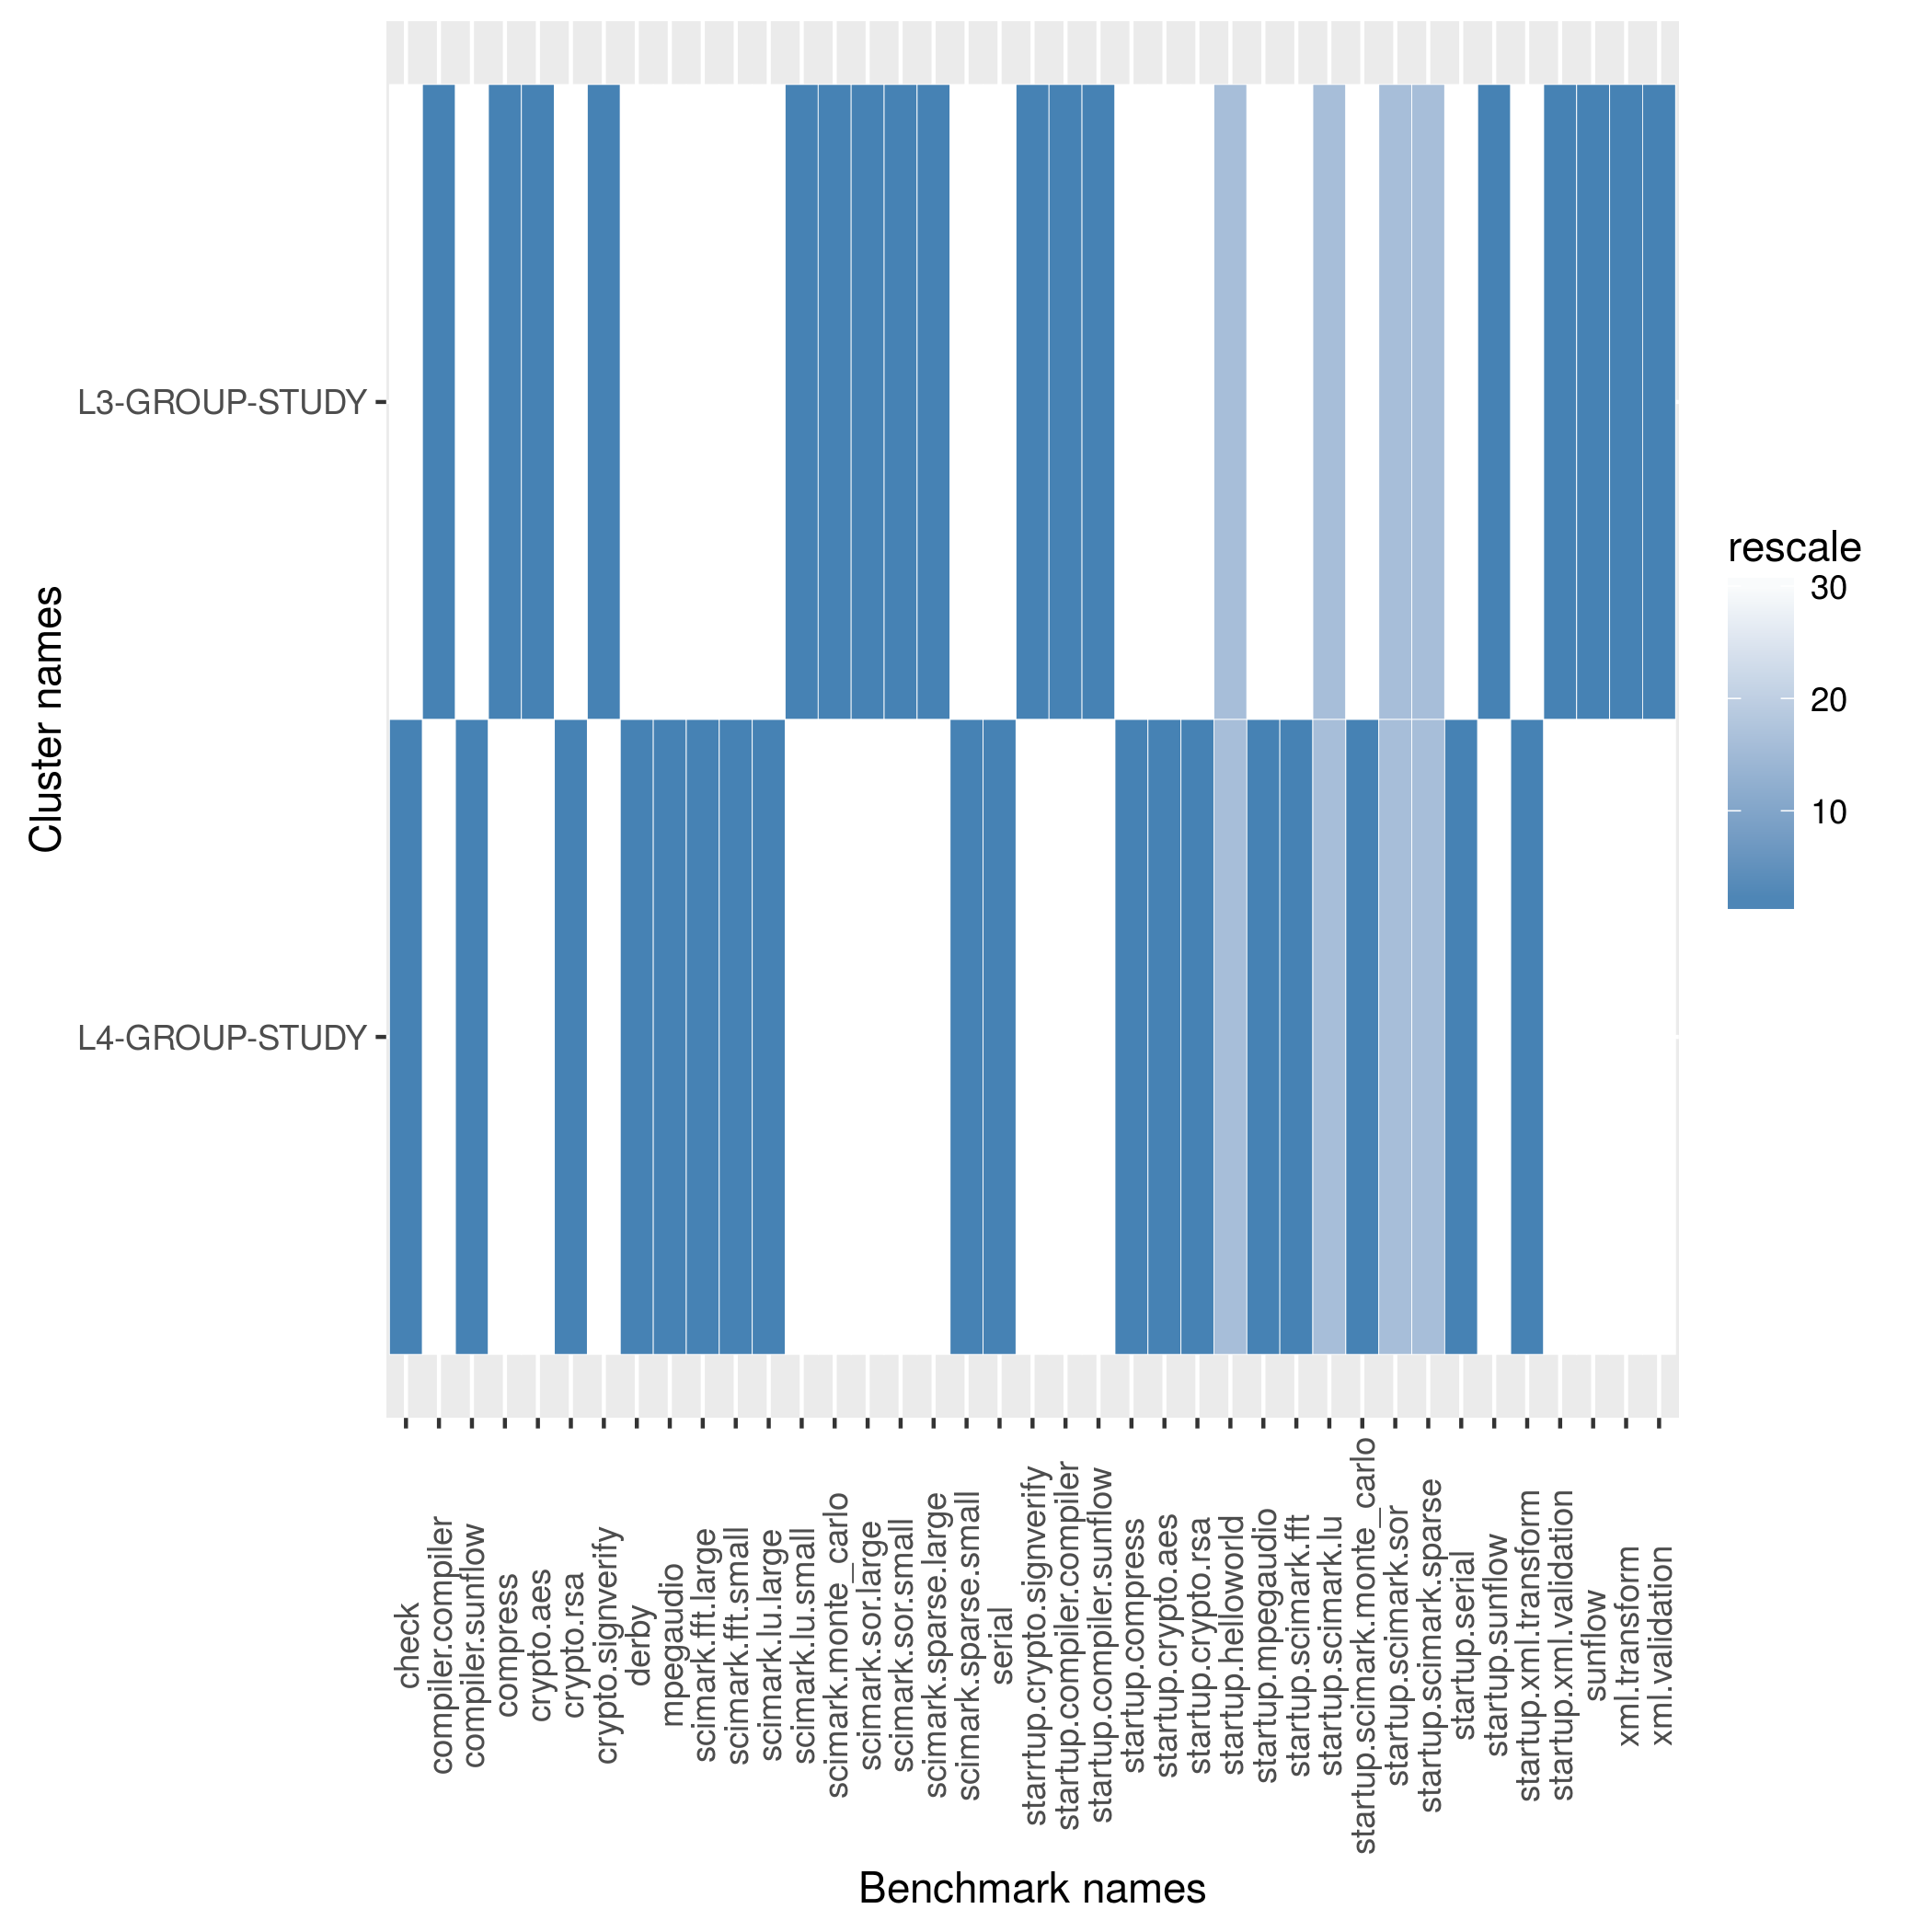

Source data for this figure (header and first rows):
name, check, compiler.compiler, compiler.sunflow, compress, crypto.aes, crypto.rsa, crypto.signverify, derby, mpegaudio, scimark.fft.large, scimark.fft.small, scimark.lu.large, scimark.lu.small, scimark.monte_carlo, scimark.sor.large, scimark.sor.small, scimark.sparse.large, scimark.sparse.small, serial, starrtup.crypto.signverify, startup.compiler.compiler, startup.compiler.sunflow, startup.compress
L3-GROUP-STUDY, 1277, 214.8, 83.16, 175.9, 60.85, 102.4, 175.8, 129.9, 86.43, 35, 304, 6.553, 231.1, 49.03, 34.4, 150.3, 21.52, 215.8, 94.73, 9.072, 3.522, 14.8, 43.2
L4-GROUP-STUDY, 1304, 212.8, 84.43, 175.7, 60.73, 103.7, 175.2, 130.3, 86.65, 35.77, 324.6, 6.566, 230.6, 48.96, 34.4, 150.2, 21.47, 215.8, 95.79, 8.925, 3.503, 14.74, 43.23
